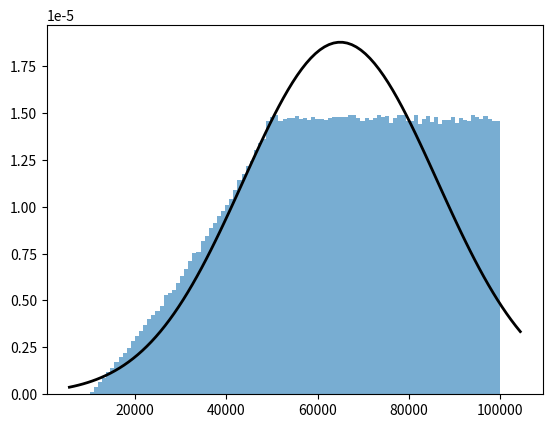

Write Python code to recreate this figure.
# 箱の辺の長さの事前分布を正規分布で近似する
import random

import matplotlib.pyplot as plt
import numpy as np
import scipy.stats as stats

N = 1000000
x = []

for i in range(N):
    U = 100000
    L = random.randint(U // 10, U // 2)
    x.append(random.randint(L, U))

x = np.array(x)
mean = np.mean(x)
var = np.var(x)
std = np.std(x)
skew = stats.skew(x)
kurtosis = stats.kurtosis(x)

print("mean               :", mean)
print("variance           :", var)
print("standard deviation :", std)
print("skewness           :", skew)
print("kurtosis           :", kurtosis)

mu, std = stats.norm.fit(x)
print(mu, std)

plt.hist(x, bins=100, density=True, alpha=0.6)

xmin, xmax = plt.xlim()
x = np.linspace(xmin, xmax, 100)
p = stats.norm.pdf(x, mu, std)
plt.plot(x, p, "k", linewidth=2)

plt.show()
